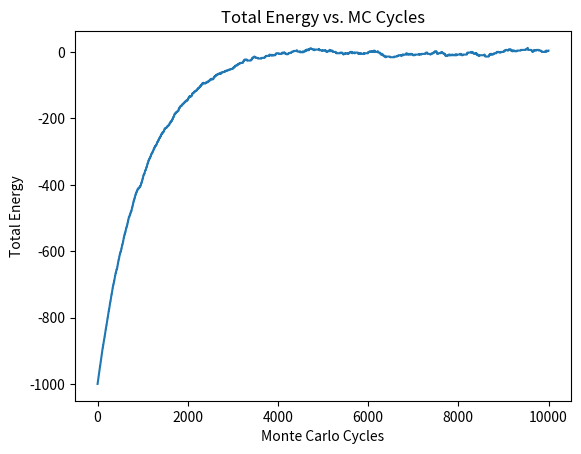
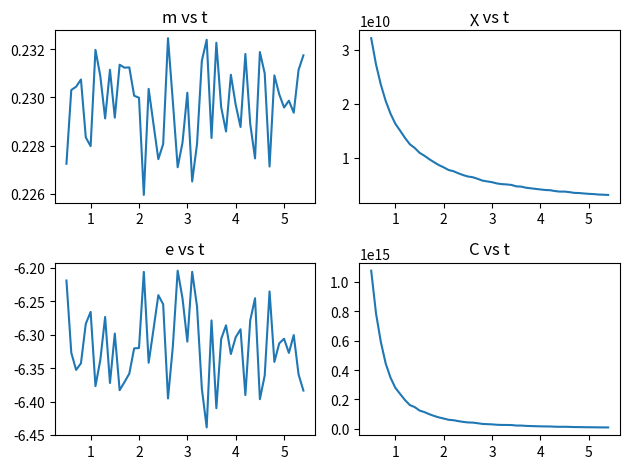

These figures' Python source, in order:
# This program extends the previous code by adding a plot using Matplotlib to visualize how the total 
# energy evolves over the Monte Carlo cycles during the simulation of the Ising model on a 3D cubic grid. 
# Further development and analysis are needed to explore additional physical quantities and investigate the system behavior in more detail.

import numpy as np
import random
import matplotlib.pyplot as plt
import math
# from mpl_toolkits.mplot3d import Axes3D


# Function to initialize a 3D grid with random spin values
def initialize_grid(size):
    valor = -1
    # return np.random.choice([1], size=(size, size, size))
    return np.full((size, size, size), valor, dtype="int")


# Function to calculate the energy of a specific spin site
# calcular a energia da grelha no final de um ciclo monte carlo
def calculate_energy(grid, x, y, z):
    energy = 0
    for i in range(3):
        for j in range(3):
            for k in range(3):
                if i == 1 and j == 1 and k == 1:
                    continue
                energy += grid[x, y, z] * grid[(x + i - 1) % size, (y + j - 1) % size, (z + k - 1) % size]
    return -energy

def w(delta_epsilon, sigma_i_inicial, h, t):
    if delta_epsilon < 0:
        return 1
    else:
        return math.exp(-1 * (delta_epsilon + sigma_i_inicial * h) / t)


# Function to perform Monte Carlo simulation for a given temperature
def monte_carlo(grid, temperature, mc_cycles):
    energies = []
    for _ in range(mc_cycles):
        x, y, z = (
            random.randint(0, size - 1),
            random.randint(0, size - 1),
            random.randint(0, size - 1),
        )
        current_energy = calculate_energy(grid, x, y, z)

        grid[x, y, z] *= -1
        new_energy = calculate_energy(grid, x, y, z)
        delta_energy = new_energy - current_energy

        grid[x, y, z] *= w(delta_energy, grid[x, y, z], 0, temperature)

        energies.append(np.sum(grid))

    return energies


# Main simulation parameters
size = 10
temperature = 5.5
mc_cycles = 10000

# Initialize the grid
grid = initialize_grid(size)

# Perform Monte Carlo simulation and collect energies
energies = monte_carlo(grid, temperature, mc_cycles)

# Plot the energy evolution over MC cycles
plt.figure()
plt.plot(range(mc_cycles), energies)
plt.xlabel("Monte Carlo Cycles")
plt.ylabel("Total Energy")
plt.title("Total Energy vs. MC Cycles")
plt.show()


def momento_magnetico_medio(M, L):
    """
    Calcula o momento magnético médio da rede.
    
    Args:
    - M: Momento magnético médio da rede
    - L: Tamanho da rede
    
    Returns:
    - m: Momento magnético médio da rede com o fator de ordem
    """
    m = np.linalg.norm(M) / (L**2)
    return m

def energia_media_por_ponto_de_rede(E, L):
    """
    Calcula a energia média por ponto de rede.
    
    Args:
    - E: Energia média por ponto de rede
    - L: Tamanho da rede
    
    Returns:
    - epsilon: Energia média por ponto de rede
    """
    epsilon = E / (L**2)
    return epsilon

def susceptibilidade_magnetica(sigma_M, t, L):
    """
    Calcula a susceptibilidade magnética.
    
    Args:
    - sigma_M: Variância do momento magnético
    - t: Temperatura
    - L: Tamanho da rede
    
    Returns:
    - chi: Susceptibilidade magnética
    """
    chi = ((sigma_M**2) / t )*(L**2)
    return chi

def capacidade_calorifica(sigma_epsilon, t, L):
    """
    Calcula a capacidade calorífica.
    
    Args:
    - sigma_epsilon: Variância da energia
    - t: Temperatura
    - L: Tamanho da rede
    
    Returns:
    - C: Capacidade calorífica
    """
    C = (sigma_epsilon**2) / (t**2 * L**2)
    return C



def simulacao_temp(temps, size , mc_cycles, h):
    """
    Simula o modelo de Ising em uma rede 3D.
    
    Args:
    - temps: Lista de temperaturas
    - size: Tamanho da rede
    - mc_cycles: Número de ciclos de Monte Carlo
    - h: Campo magnético externo
    
    Returns:
    - m: Lista de momentos magnéticos médios
    - sus: Lista de susceptibilidades magnéticas
    - e: Lista de energias médias
    - c: Lista de capacidades caloríficas
    """
    m = []
    sus = []
    e = []
    c = []
    for t in temps:
        grid = initialize_grid(size)
        M = np.zeros((size, size, size))
        E = 0
        M2 = 0
        E2 = 0
        for _ in range(mc_cycles):
            x, y, z = random.randint(0, size - 1), random.randint(0, size - 1), random.randint(0, size - 1)
            current_energy = calculate_energy(grid, x, y, z)
            grid[x, y, z] *= -1
            new_energy = calculate_energy(grid, x, y, z)
            delta_energy = new_energy - current_energy
            grid[x, y, z] *= w(delta_energy, grid[x, y, z], 0, temperature)
            M += grid / grid.size # momento magnético médio ???
            E += np.sum(grid) / grid.size
            M2 += np.linalg.norm(M)
            E2 += E**2
        m.append(momento_magnetico_medio(M, size))
        sus.append(susceptibilidade_magnetica(M2, t, size))
        e.append(energia_media_por_ponto_de_rede(E, size))
        c.append(capacidade_calorifica(E2, t, size))
    return m, sus, e, c

def ferro_graf(m, sus, e, c, temps):
    fig, axs = plt.subplots(2, 2)
    axs[0, 0].plot(temps, m)
    axs[0, 0].set_title('m vs t')
    axs[0, 1].plot(temps, sus)
    axs[0, 1].set_title('χ vs t')
    axs[1, 0].plot(temps, e)
    axs[1, 0].set_title('e vs t')
    axs[1, 1].plot(temps, c)
    axs[1, 1].set_title('C vs t')
    fig.tight_layout()
    return fig

temps = np.arange(0.5, 5.5, .1)
m, sus, e, c = simulacao_temp(temps, 10, 1000, 0)
fig1 = ferro_graf(m, sus, e, c, temps)
plt.show()

max_sus = max(sus)
temps[sus == max_sus]